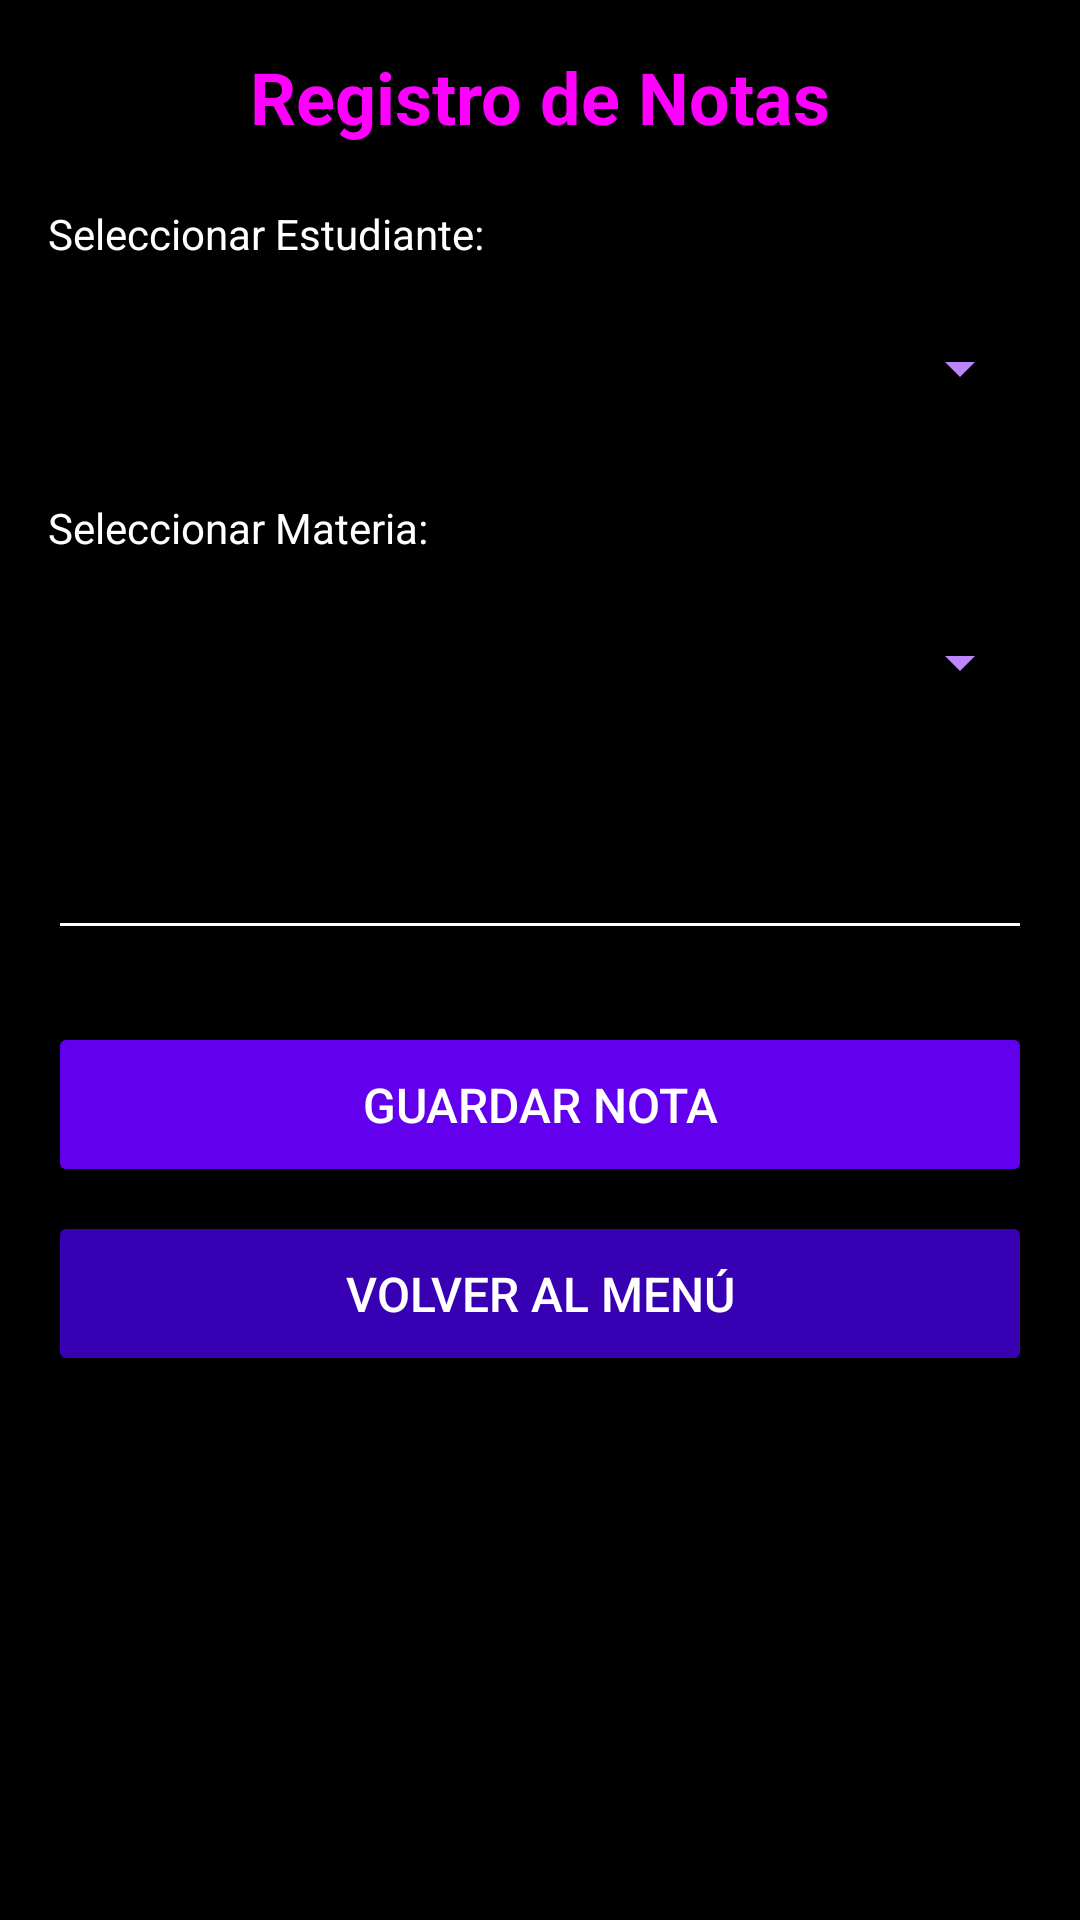

Layout XML and referenced resources for this Android screen:
<!-- AndroidManifest.xml: application theme Theme.TuApp -->
<!-- res/layout/activity_nota.xml -->
<?xml version="1.0" encoding="utf-8"?>
<ScrollView xmlns:android="http://schemas.android.com/apk/res/android"
    xmlns:app="http://schemas.android.com/apk/res-auto"
    android:layout_width="match_parent"
    android:layout_height="match_parent"
    android:background="@color/black"
    android:padding="16dp">

    <LinearLayout
        android:layout_width="match_parent"
        android:layout_height="wrap_content"
        android:orientation="vertical">

        <TextView
            android:layout_width="wrap_content"
            android:layout_height="wrap_content"
            android:text="Registro de Notas"
            android:textSize="24sp"
            android:textColor="@color/fuchsia"
            android:layout_gravity="center"
            android:layout_marginBottom="20dp"
            android:textStyle="bold"/>

        <TextView
            android:layout_width="wrap_content"
            android:layout_height="wrap_content"
            android:text="Seleccionar Estudiante:"
            android:textColor="@color/white"
            android:layout_marginBottom="8dp"/>

        <Spinner
            android:id="@+id/spinnerEstudiantes"
            android:layout_width="match_parent"
            android:layout_height="55dp"
            android:backgroundTint="@color/purple_200"
            android:layout_marginBottom="16dp"/>

        <TextView
            android:layout_width="wrap_content"
            android:layout_height="wrap_content"
            android:text="Seleccionar Materia:"
            android:textColor="@color/white"
            android:layout_marginBottom="8dp"/>

        <Spinner
            android:id="@+id/spinnerMaterias"
            android:layout_width="match_parent"
            android:layout_height="55dp"
            android:backgroundTint="@color/purple_200"
            android:layout_marginBottom="16dp"/>

        <com.google.android.material.textfield.TextInputLayout
            android:layout_width="match_parent"
            android:layout_height="wrap_content"
            android:layout_marginBottom="24dp"
            app:boxStrokeColor="@color/purple_200"
            app:hintTextColor="@color/white">

            <com.google.android.material.textfield.TextInputEditText
                android:id="@+id/etNota"
                android:layout_width="match_parent"
                android:layout_height="wrap_content"
                android:hint="Nota (0-10)"
                android:textColor="@color/white"
                android:inputType="numberDecimal"/>

        </com.google.android.material.textfield.TextInputLayout>

        <ProgressBar
            android:id="@+id/progressBar"
            android:layout_width="wrap_content"
            android:layout_height="wrap_content"
            android:layout_gravity="center"
            android:visibility="gone"
            android:layout_marginBottom="16dp"/>

        <Button
            android:id="@+id/btnGuardarNota"
            android:layout_width="match_parent"
            android:layout_height="55dp"
            android:text="Guardar Nota"
            android:backgroundTint="@color/purple_500"
            android:textColor="@color/white"
            android:textSize="16sp"
            android:layout_marginBottom="8dp"/>

        <Button
            android:id="@+id/btnVolver"
            android:layout_width="match_parent"
            android:layout_height="55dp"
            android:text="Volver al Menú"
            android:backgroundTint="@color/purple_700"
            android:textColor="@color/white"
            android:textSize="16sp"/>

    </LinearLayout>
</ScrollView>
<!-- resources referenced by this layout -->
<resources>
  <color name="black">#FF000000</color>
  <color name="fuchsia">#FFFF00FF</color>
  <color name="purple_200">#FFBB86FC</color>
  <color name="purple_500">#FF6200EE</color>
  <color name="purple_700">#FF3700B3</color>
  <color name="white">#FFFFFFFF</color>
  <style name="Theme.TuApp" parent="Theme.AppCompat.DayNight.DarkActionBar">
          <item name="colorPrimary">@color/purple_500</item>
          <item name="colorPrimaryVariant">@color/purple_700</item>
          <item name="colorOnPrimary">@color/white</item>
          <item name="colorSecondary">@color/fuchsia</item>
          <item name="colorSecondaryVariant">@color/fuchsia</item>
          <item name="colorOnSecondary">@color/white</item>
          <item name="android:windowBackground">@color/black</item>
          <item name="android:textColor">@color/white</item>
          <item name="android:textColorPrimary">@color/white</item>
          <item name="android:textColorSecondary">@color/white</item>
  
      </style>
</resources>
